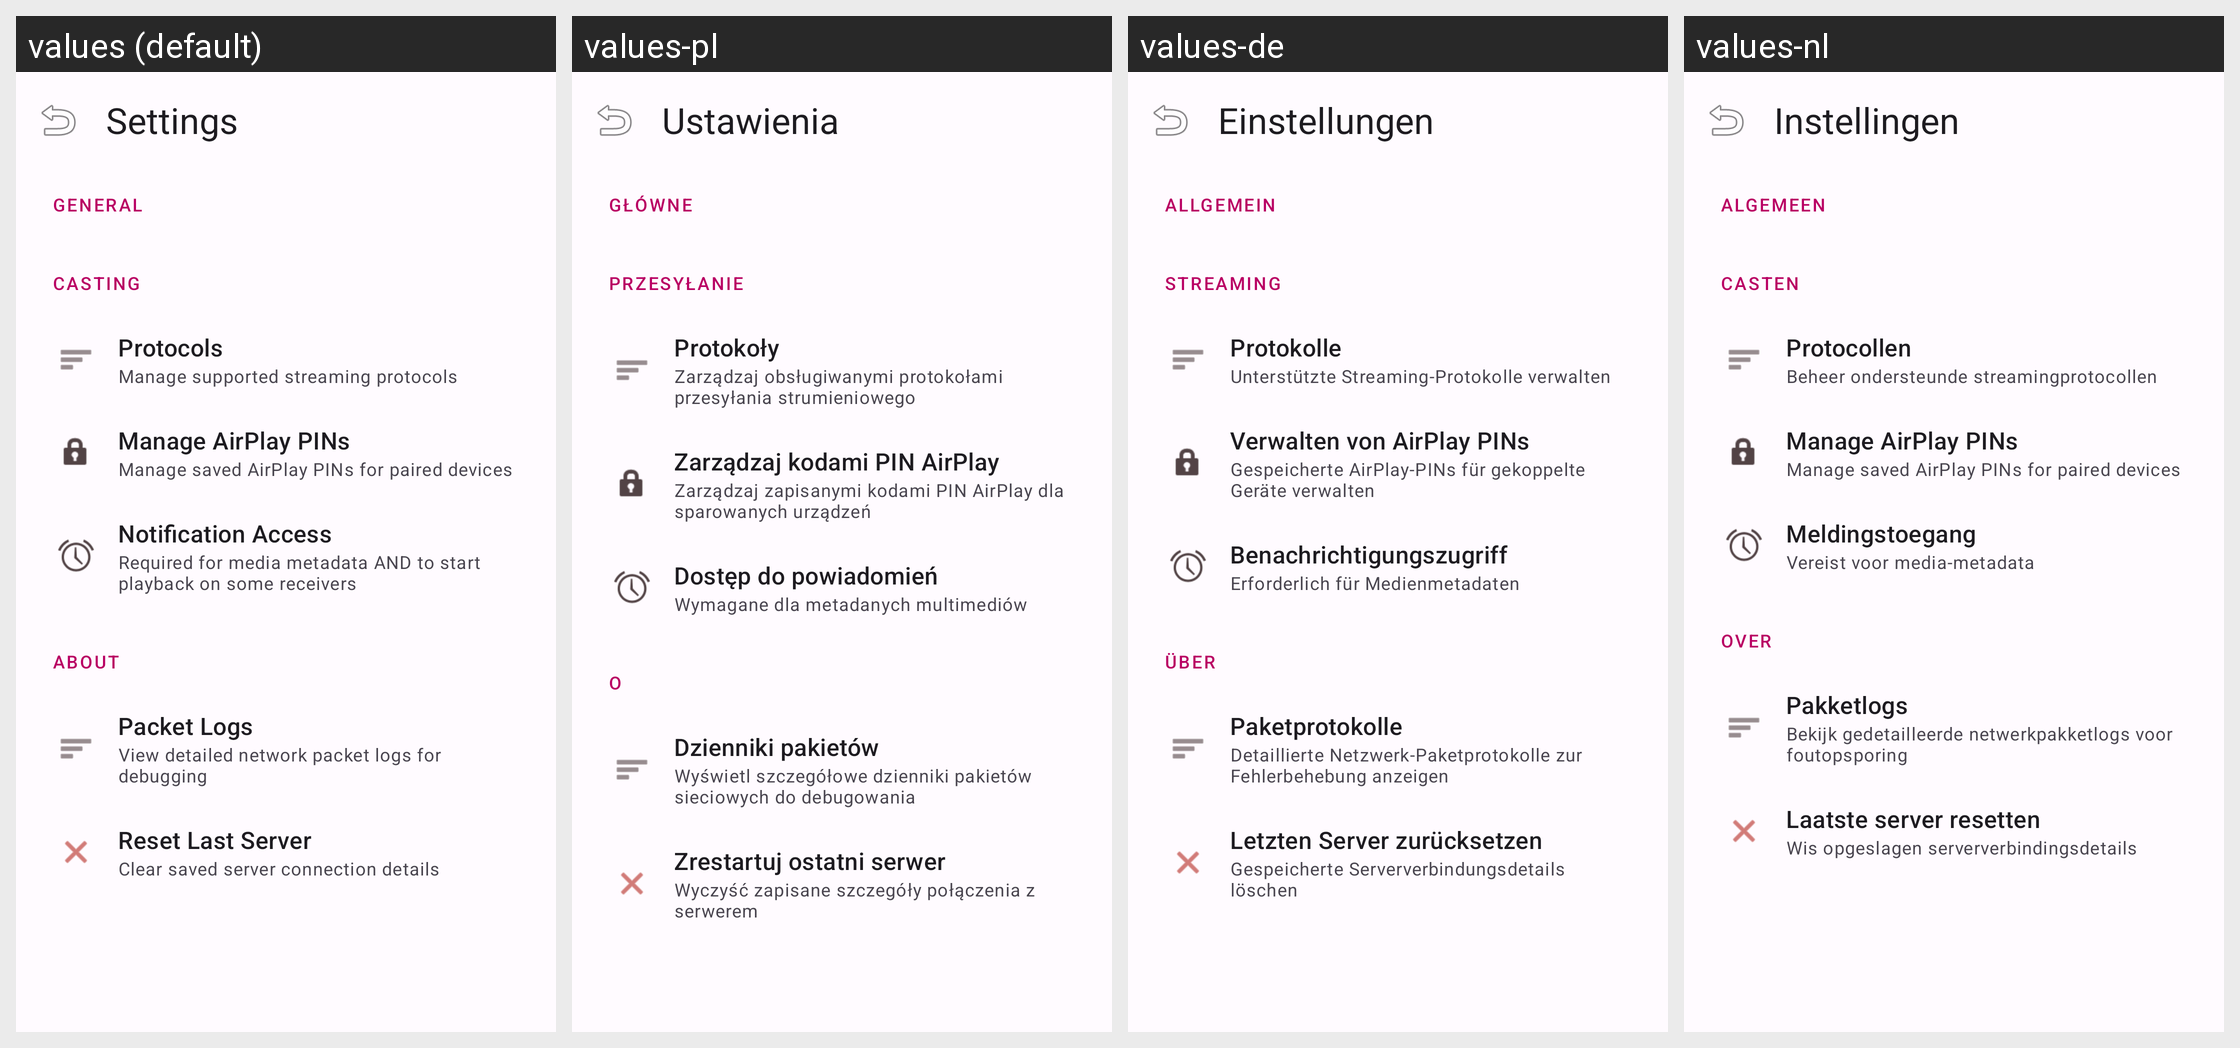

Translations of the strings shown on this Android screen, per locale in the grid:
Android screen res/layout/activity_settings.xml rendered under 4 locales, left to right: values (default), values-pl, values-de, values-nl. Device: Nexus 5 (rendered at 1080×1920; each locale shown at half size, 540×960, under a caption strip naming it); theme Theme.CreoleCast.
Other locales in the repository, not shown: values-es, values-fr, values-it, values-ja, values-ta, values-zh.
Strings drawn on this screen, with the default value and each locale's value (text and hints the layout hard-codes, and strings that could not be matched under every locale, appear in the picture but are not listed):

settings
  values: Settings
  values-pl: Ustawienia
  values-de: Einstellungen
  values-nl: Instellingen

general
  values: General
  values-pl: Główne
  values-de: Allgemein
  values-nl: Algemeen

casting
  values: Casting
  values-pl: Przesyłanie
  values-de: Streaming
  values-nl: Casten

protocols
  values: Protocols
  values-pl: Protokoły
  values-de: Protokolle
  values-nl: Protocollen

protocols_desc
  values: Manage supported streaming protocols
  values-pl: Zarządzaj obsługiwanymi protokołami przesyłania strumieniowego
  values-de: Unterstützte Streaming-Protokolle verwalten
  values-nl: Beheer ondersteunde streamingprotocollen

manage_airplay_pins
  values: Manage AirPlay PINs
  values-pl: Zarządzaj kodami PIN AirPlay
  values-de: Verwalten von AirPlay PINs
  values-nl: Manage AirPlay PINs  [not translated; the default value is used]

manage_airplay_pins_desc
  values: Manage saved AirPlay PINs for paired devices
  values-pl: Zarządzaj zapisanymi kodami PIN AirPlay dla sparowanych urządzeń
  values-de: Gespeicherte AirPlay-PINs für gekoppelte Geräte verwalten
  values-nl: Manage saved AirPlay PINs for paired devices  [not translated; the default value is used]

notification_access
  values: Notification Access
  values-pl: Dostęp do powiadomień
  values-de: Benachrichtigungszugriff
  values-nl: Meldingstoegang

notification_access_desc
  values: Required for media metadata AND to start playback on some receivers
  values-pl: Wymagane dla metadanych multimediów
  values-de: Erforderlich für Medienmetadaten
  values-nl: Vereist voor media-metadata

about
  values: About
  values-pl: O
  values-de: Über
  values-nl: Over

packet_logs
  values: Packet Logs
  values-pl: Dzienniki pakietów
  values-de: Paketprotokolle
  values-nl: Pakketlogs

packet_logs_desc
  values: View detailed network packet logs for debugging
  values-pl: Wyświetl szczegółowe dzienniki pakietów sieciowych do debugowania
  values-de: Detaillierte Netzwerk-Paketprotokolle zur Fehlerbehebung anzeigen
  values-nl: Bekijk gedetailleerde netwerkpakketlogs voor foutopsporing

reset_last_server
  values: Reset Last Server
  values-pl: Zrestartuj ostatni serwer
  values-de: Letzten Server zurücksetzen
  values-nl: Laatste server resetten

reset_last_server_desc
  values: Clear saved server connection details
  values-pl: Wyczyść zapisane szczegóły połączenia z serwerem
  values-de: Gespeicherte Serververbindungsdetails löschen
  values-nl: Wis opgeslagen serververbindingsdetails
